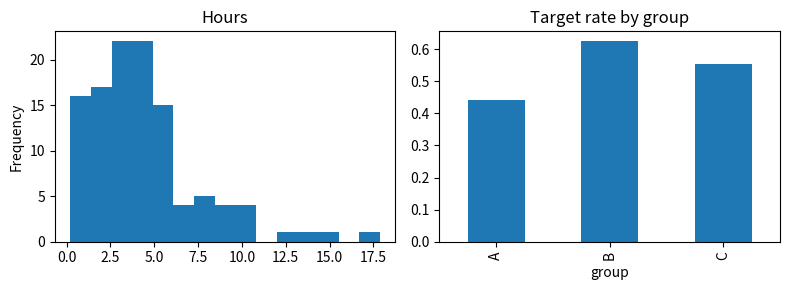

Recreate this plot in Python.
from __future__ import annotations
import hashlib, json, platform, random
from pathlib import Path
import numpy as np
SEED = 42
random.seed(SEED)
np.random.seed(SEED)
print("Python:", platform.python_version())
print("Working directory:", Path.cwd())


import pandas as pd
import matplotlib.pyplot as plt

rng=np.random.default_rng(SEED)
df=pd.DataFrame({
 'record_id':[f'R{i:03d}' for i in range(120)],
 'group':rng.choice(list('ABC'),120),
 'age':rng.normal(16,1.5,120).round(1),
 'hours':rng.gamma(2,2,120).round(2),
 'device':rng.choice(['desktop','tablet','phone'],120),
 'target':rng.integers(0,2,120),
})
df.loc[rng.choice(df.index,8,replace=False),'hours']=np.nan
df=pd.concat([df,df.iloc[[3]]],ignore_index=True)
print(df.head())


audit={
 'shape':df.shape,
 'duplicate_rows':int(df.duplicated().sum()),
 'duplicate_ids':int(df['record_id'].duplicated().sum()),
 'missing':df.isna().sum().to_dict(),
 'dtypes':df.dtypes.astype(str).to_dict(),
 'target_distribution':df['target'].value_counts(normalize=True).round(3).to_dict(),
}
print(json.dumps(audit,indent=2))
assert audit['duplicate_rows']==1
assert audit['missing']['hours']==8


fig,axes=plt.subplots(1,2,figsize=(8,3))
df['hours'].plot(kind='hist',bins=15,ax=axes[0],title='Hours')
df.groupby('group')['target'].mean().plot(kind='bar',ax=axes[1],title='Target rate by group')
plt.tight_layout(); plt.show()
